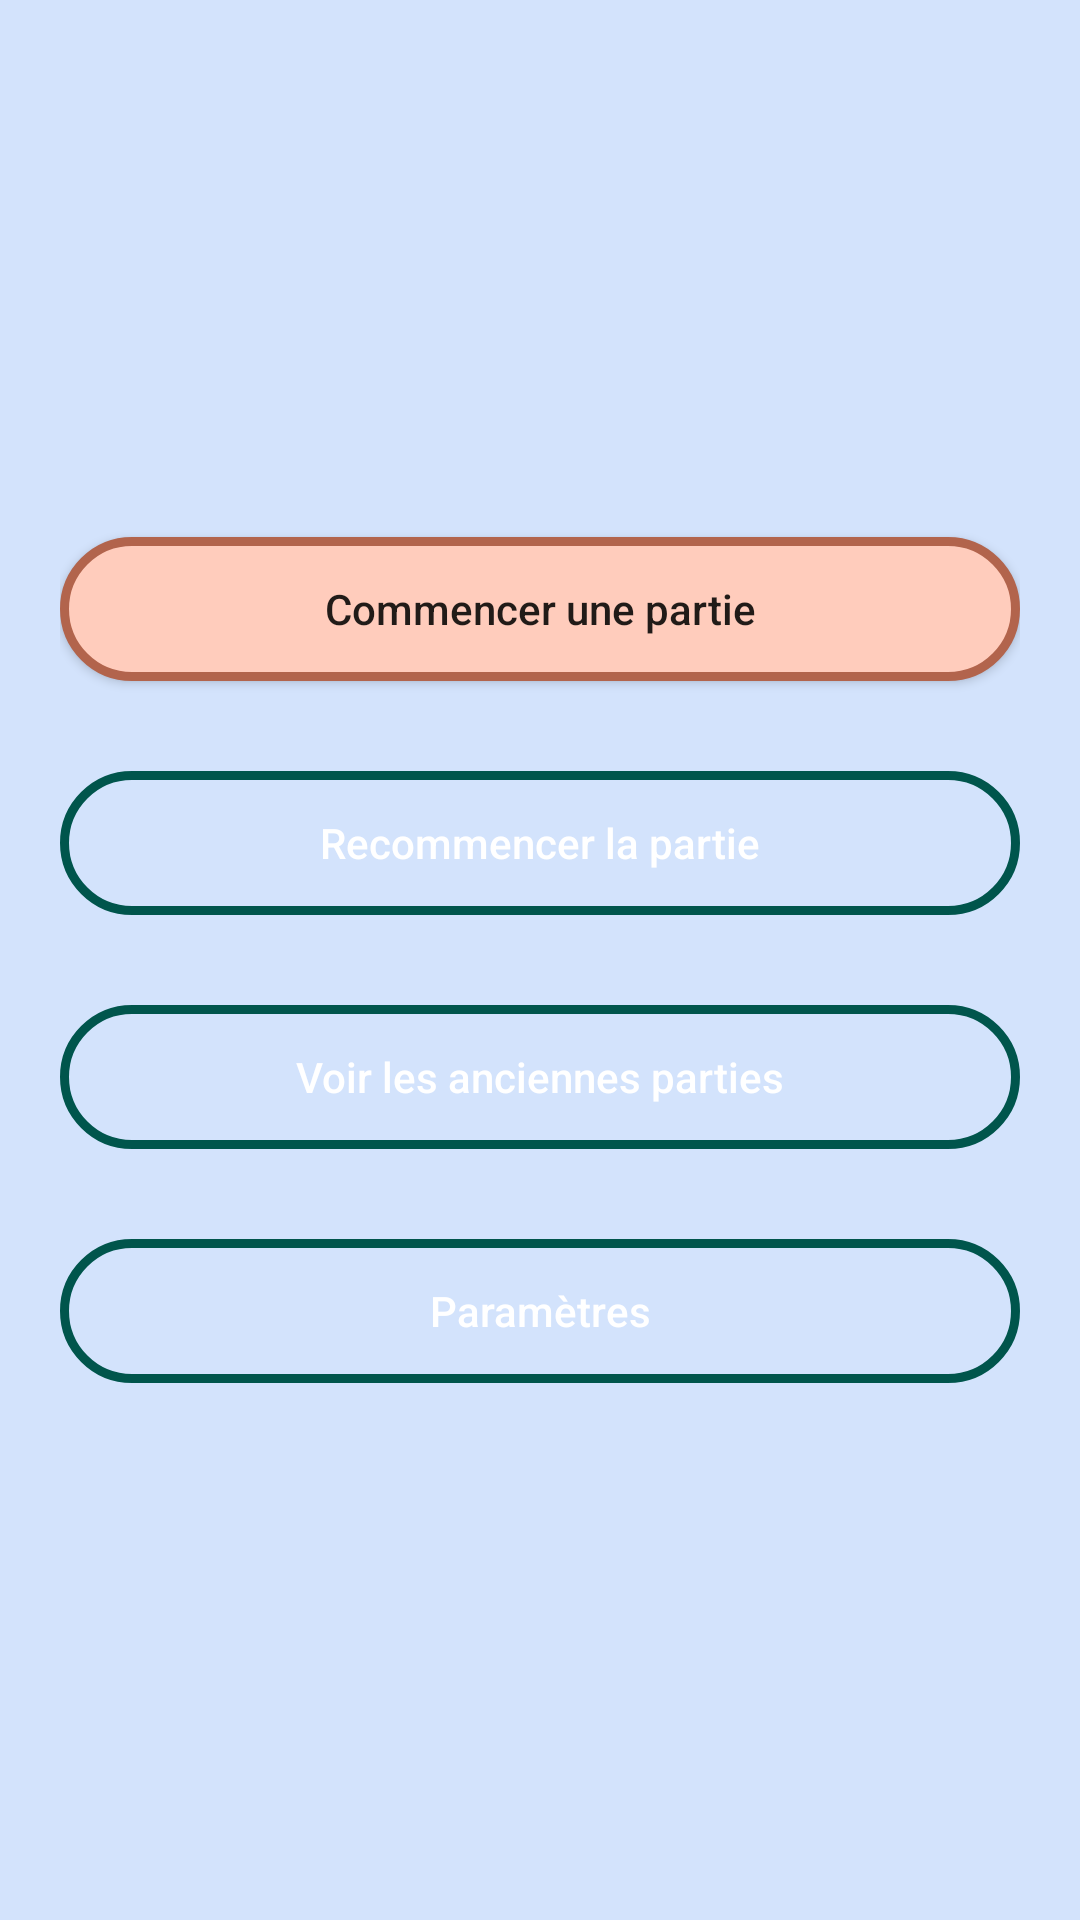

Reconstruct the res/layout file that produces this screen, plus the resources it refers to.
<!-- AndroidManifest.xml: application theme AppTheme -->
<!-- res/layout/activity_main.xml -->
<?xml version="1.0" encoding="utf-8"?>
<android.support.constraint.ConstraintLayout xmlns:android="http://schemas.android.com/apk/res/android"
    xmlns:app="http://schemas.android.com/apk/res-auto"
    xmlns:tools="http://schemas.android.com/tools"
    android:layout_width="match_parent"
    android:layout_height="match_parent"
    tools:context=".MainActivity"
    android:padding="20dp"
    style="@style/LayoutTheme">

    <Button
        android:id="@+id/main_start_button"
        android:layout_width="match_parent"
        android:layout_height="wrap_content"
        app:layout_constraintBottom_toTopOf="@+id/main_resume_button"
        app:layout_constraintLeft_toLeftOf="parent"
        app:layout_constraintRight_toRightOf="parent"
        app:layout_constraintTop_toTopOf="parent"
        app:layout_constraintVertical_chainStyle="packed"
        android:layout_marginBottom="30dp"
        style="@style/RedButtonTheme"
        android:text="@string/main_start"
        />

    <Button
        android:id="@+id/main_resume_button"
        android:layout_width="match_parent"
        android:layout_height="wrap_content"
        app:layout_constraintBottom_toTopOf="@+id/main_history_button"
        app:layout_constraintLeft_toLeftOf="parent"
        app:layout_constraintRight_toRightOf="parent"
        app:layout_constraintTop_toBottomOf="@id/main_start_button"
        android:layout_marginBottom="30dp"
        style="@style/GreenButtonTheme"
        android:text="@string/main_resume"/>

    <Button
        android:id="@+id/main_history_button"
        android:layout_width="match_parent"
        android:layout_height="wrap_content"
        app:layout_constraintBottom_toTopOf="@+id/main_parameters_button"
        app:layout_constraintLeft_toLeftOf="parent"
        app:layout_constraintRight_toRightOf="parent"
        app:layout_constraintTop_toBottomOf="@id/main_resume_button"
        android:layout_marginBottom="30dp"
        style="@style/GreenButtonTheme"
        android:text="@string/main_history"/>

    <Button
        android:id="@+id/main_parameters_button"
        android:layout_width="match_parent"
        android:layout_height="wrap_content"
        app:layout_constraintBottom_toBottomOf="parent"
        app:layout_constraintLeft_toLeftOf="parent"
        app:layout_constraintRight_toRightOf="parent"
        app:layout_constraintTop_toBottomOf="@id/main_history_button"
        style="@style/GreenButtonTheme"
        android:text="@string/main_parameters" />

</android.support.constraint.ConstraintLayout>
<!-- resources referenced by this layout -->
<resources>
  <string name="main_history">Voir les anciennes parties</string>
  <string name="main_parameters">Paramètres</string>
  <string name="main_resume">Recommencer la partie</string>
  <string name="main_start">Commencer une partie</string>
  <style name="GreenButtonTheme" parent="ButtonTheme">
          <item name="android:background">@drawable/green_button_shape</item>
          <item name="android:textColor">@color/background</item>
      </style>
  <style name="LayoutTheme">
          <item name="android:background">@color/colorPrimaryLight</item>
      </style>
  <style name="RedButtonTheme" parent="ButtonTheme">
          <item name="android:background">@drawable/red_button_shape</item>
      </style>
  <style name="AppTheme" parent="Theme.AppCompat.Light.DarkActionBar">
          
          <item name="colorPrimary">@color/colorPrimary</item>
          <item name="colorPrimaryDark">@color/colorPrimaryDark</item>
          <item name="colorAccent">@color/colorAccent</item>
      </style>
  <style name="ButtonTheme">
          <item name="android:paddingTop">10dp</item>
          <item name="android:paddingBottom">10dp</item>
          <item name="android:textAllCaps">false</item>
      </style>
  <!-- drawable green_button_shape (drawable) -->
  <?xml version="1.0" encoding="utf-8"?>
  <shape xmlns:android="http://schemas.android.com/apk/res/android"
      android:shape="rectangle">
      <corners android:radius="30dp"/>
      <solid android:color="@color/green_button_background"/>
      <stroke android:color="@color/green_button_frame" android:width="3dp"/>
  </shape>
  <color name="background">#FFFFFF</color>
  <color name="colorPrimaryLight">#D3E3FC</color>
  <!-- drawable red_button_shape (drawable) -->
  <?xml version="1.0" encoding="utf-8"?>
  <shape xmlns:android="http://schemas.android.com/apk/res/android"
      android:shape="rectangle">
      <corners android:radius="30dp"/>
      <solid android:color="@color/red_button_background"/>
      <stroke android:color="@color/red_button_frame" android:width="3dp"/>
  </shape>
  <color name="colorPrimary">#77A6F7</color>
  <color name="colorPrimaryDark">#00887A</color>
  <color name="colorAccent">#FFCCBC</color>
</resources>
